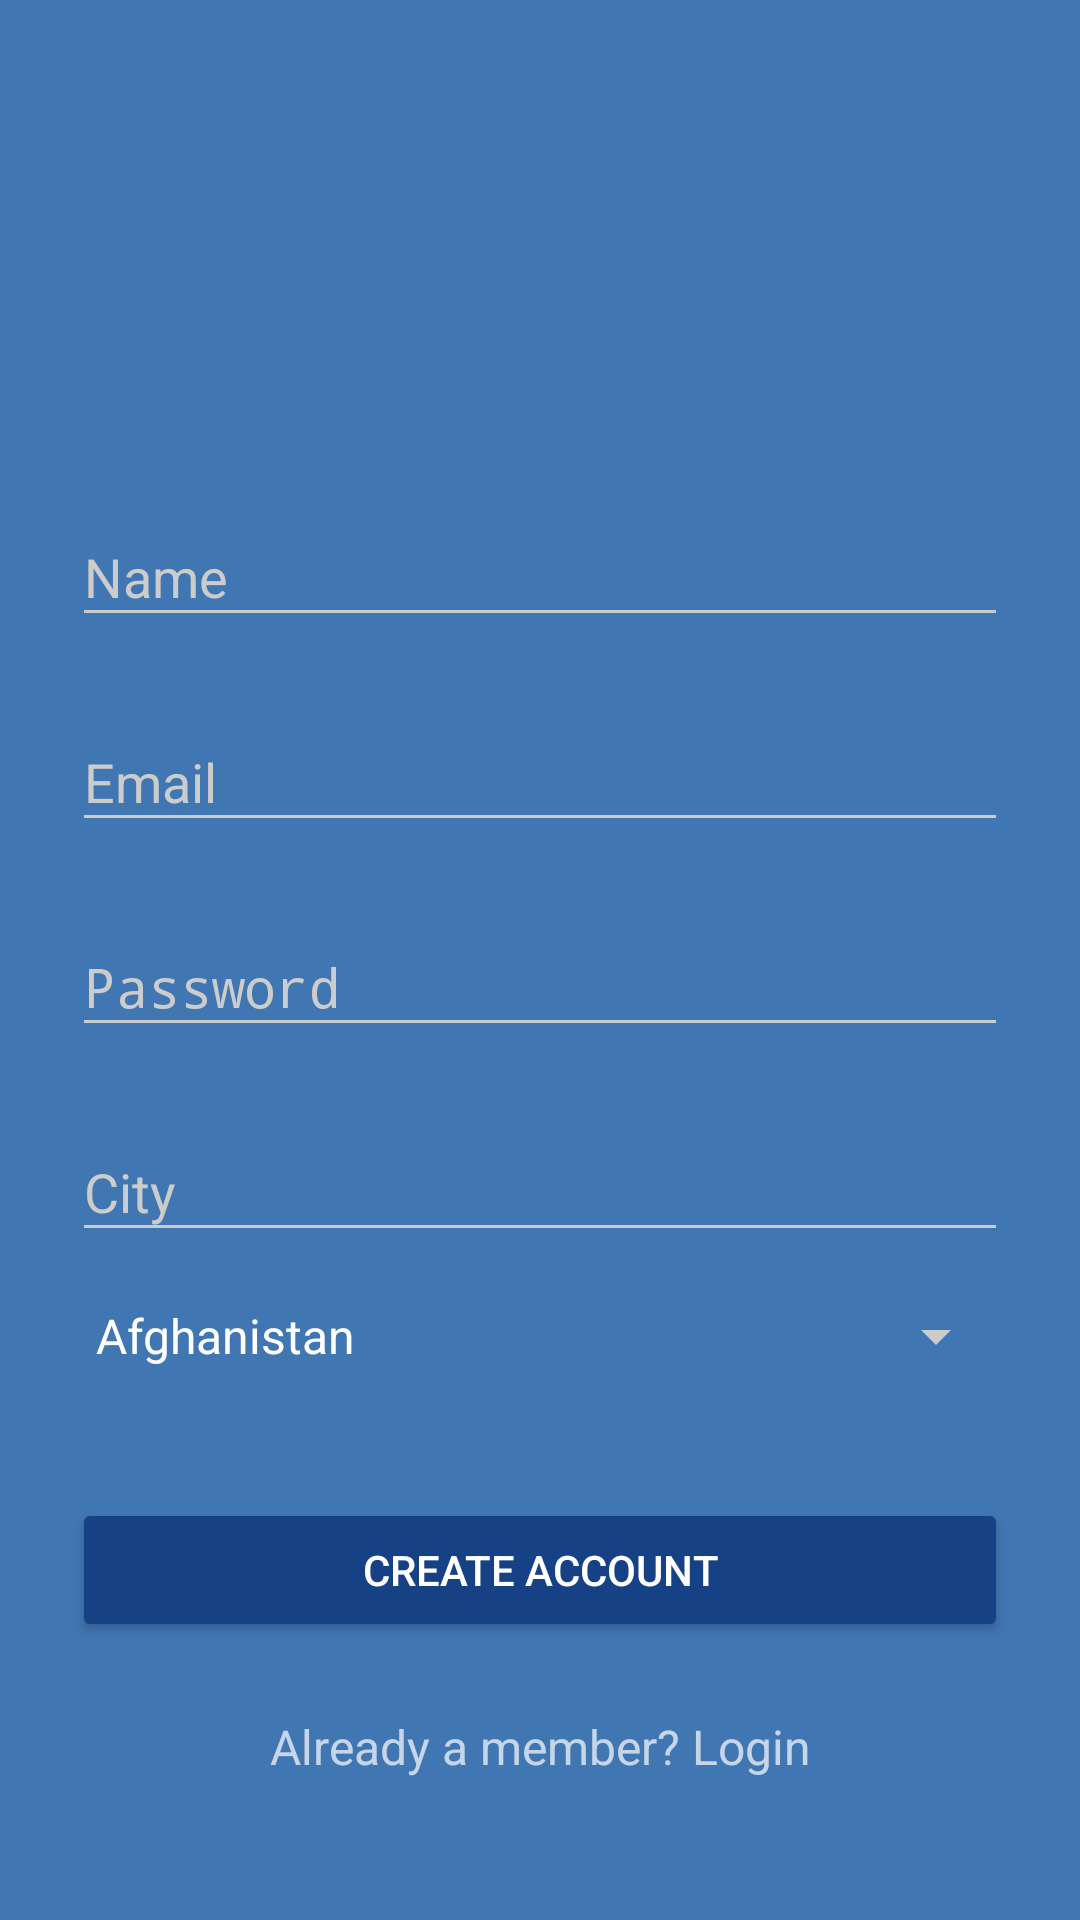

This screen was rendered from an Android layout file. Write that file and the resources it references.
<!-- AndroidManifest.xml: activity theme AppTheme.Dark -->
<!-- res/layout/activity_register.xml -->
<?xml version="1.0" encoding="utf-8"?>
<ScrollView
    xmlns:android="http://schemas.android.com/apk/res/android"
    android:layout_width="fill_parent"
    android:layout_height="fill_parent"
    android:fitsSystemWindows="true">

    <LinearLayout
        android:orientation="vertical"
        android:layout_width="match_parent"
        android:layout_height="wrap_content"
        android:paddingTop="56dp"
        android:paddingLeft="24dp"
        android:paddingRight="24dp">

        <ImageView
            android:layout_width="wrap_content"
            android:layout_height="72dp"
            android:layout_gravity="center_horizontal"
            android:layout_marginBottom="24dp"
            android:src="@drawable/abc" />

        
        <com.google.android.material.textfield.TextInputLayout
            android:layout_width="match_parent"
            android:layout_height="wrap_content"
            android:layout_marginTop="8dp"
            android:layout_marginBottom="8dp">

            <EditText
                android:id="@+id/name"
                android:layout_width="match_parent"
                android:layout_height="wrap_content"
                android:hint="Name"
                android:inputType="textCapWords" />
        </com.google.android.material.textfield.TextInputLayout>

        
        <com.google.android.material.textfield.TextInputLayout
            android:layout_width="match_parent"
            android:layout_height="wrap_content"
            android:layout_marginTop="8dp"
            android:layout_marginBottom="8dp">

            <EditText
                android:id="@+id/email"
                android:layout_width="match_parent"
                android:layout_height="wrap_content"
                android:hint="Email"
                android:inputType="textEmailAddress" />
        </com.google.android.material.textfield.TextInputLayout>

        
        <com.google.android.material.textfield.TextInputLayout
            android:layout_width="match_parent"
            android:layout_height="wrap_content"
            android:layout_marginTop="8dp"
            android:layout_marginBottom="8dp">

            <EditText
                android:id="@+id/password"
                android:layout_width="match_parent"
                android:layout_height="wrap_content"
                android:hint="Password"
                android:inputType="textPassword" />
        </com.google.android.material.textfield.TextInputLayout>

        
        <com.google.android.material.textfield.TextInputLayout
            android:layout_width="match_parent"
            android:layout_height="wrap_content"
            android:layout_marginTop="8dp"
            android:layout_marginBottom="8dp">

            <EditText
                android:id="@+id/city"
                android:layout_width="match_parent"
                android:layout_height="wrap_content"
                android:hint="City"
                android:inputType="textCapWords" />
        </com.google.android.material.textfield.TextInputLayout>

        
        <com.google.android.material.textfield.TextInputLayout
            android:layout_width="match_parent"
            android:layout_height="wrap_content"
            android:layout_marginTop="8dp"
            android:layout_marginBottom="8dp">

            <Spinner
                android:id="@+id/spinner2"
                android:layout_width="match_parent"
                android:layout_height="wrap_content"
                android:layout_marginBottom="10dp"
                android:entries="@array/country_array"
                android:inputType="textCapWords"
                android:prompt="@string/select2"
                android:singleLine="true"
                android:textColor="#FFF"
                android:textColorHint="#FFF" />
        </com.google.android.material.textfield.TextInputLayout>
        
        <com.google.android.material.textfield.TextInputLayout
            android:layout_width="match_parent"
            android:layout_height="wrap_content"
            android:layout_marginBottom="8dp"
            android:layout_marginTop="8dp"
            android:visibility="gone">

            <EditText
                android:id="@+id/imei"
                android:layout_width="match_parent"
                android:layout_height="wrap_content"
                android:hint="City"
                android:inputType="textCapWords" />
        </com.google.android.material.textfield.TextInputLayout>

        
        <androidx.appcompat.widget.AppCompatButton
            android:id="@+id/btnRegister"
            android:layout_width="fill_parent"
            android:layout_height="wrap_content"
            android:layout_marginBottom="24dp"
            android:layout_marginTop="24dp"
            android:padding="12dp"
            android:text="Create Account" />

        <TextView
            android:id="@+id/btnLinkToLoginScreen"
            android:layout_width="fill_parent"
            android:layout_height="wrap_content"
            android:layout_marginBottom="24dp"
            android:gravity="center"
            android:text="Already a member? Login"
            android:textSize="16dip" />

    </LinearLayout>
</ScrollView>
<!-- resources referenced by this layout -->
<resources>
  <string name="select2">Choose a country</string>
  <style name="AppTheme.Dark" parent="Theme.AppCompat.NoActionBar">
          <item name="colorPrimary">@color/mainEnd</item>
          <item name="colorPrimaryDark">@color/mainStart</item>
          <item name="colorAccent">@color/accent</item>
  
          <item name="android:windowBackground">@color/mainEnd</item>
  
          <item name="colorControlNormal">@color/iron</item>
          <item name="colorControlActivated">@color/white</item>
          <item name="colorControlHighlight">@color/white</item>
          <item name="android:textColorHint">@color/iron</item>
  
          <item name="colorButtonNormal">@color/mainStart</item>
          <item name="android:colorButtonNormal">@color/mainStart</item>
      </style>
  <color name="mainEnd">#4076b2</color>
  <color name="mainStart">#164185</color>
  <color name="accent">#FFFFFF</color>
  <color name="iron">#CCCCCC</color>
  <color name="white">#ffffff</color>
</resources>
